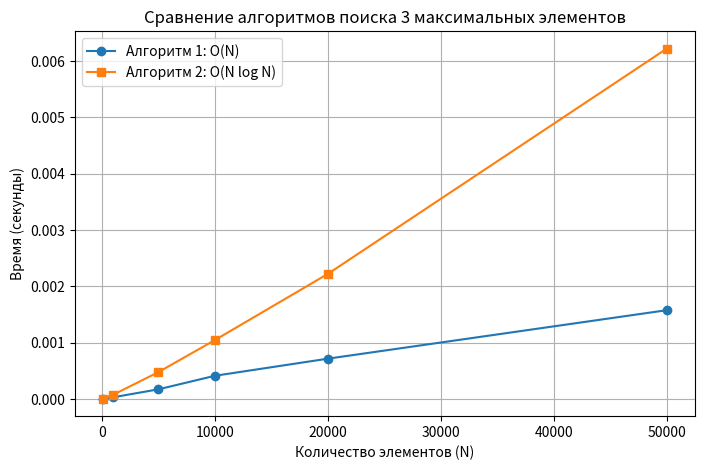

Reproduce this figure in Python.
import time
import random
import matplotlib.pyplot as plt

#1варик
def alg1_find_three_max(nums):
    nums_copy = list(nums)
    three_max = []
    for _ in range(3):
        m = max(nums_copy)
        three_max.append(m)
        nums_copy.remove(m)
    return three_max

#2варик
def alg2_find_three_max(nums):
    return sorted(nums)[-3:]


sizes = [100, 1000, 5000, 10000, 20000, 50000]
times_alg1 = []
times_alg2 = []

for N in sizes:
    data = [random.randint(1, 1000000) for _ in range(N)]

    t1_start = time.perf_counter()
    alg1_find_three_max(data)
    t1_end = time.perf_counter()
    times_alg1.append(t1_end - t1_start)

    t2_start = time.perf_counter()
    alg2_find_three_max(data)
    t2_end = time.perf_counter()
    times_alg2.append(t2_end - t2_start)

plt.figure(figsize=(8, 5))
plt.plot(sizes, times_alg1, marker='o', label='Алгоритм 1: O(N)')
plt.plot(sizes, times_alg2, marker='s', label='Алгоритм 2: O(N log N)')
plt.title('Сравнение алгоритмов поиска 3 максимальных элементов')
plt.xlabel('Количество элементов (N)')
plt.ylabel('Время (секунды)')
plt.grid(True)
plt.legend()
plt.show()
